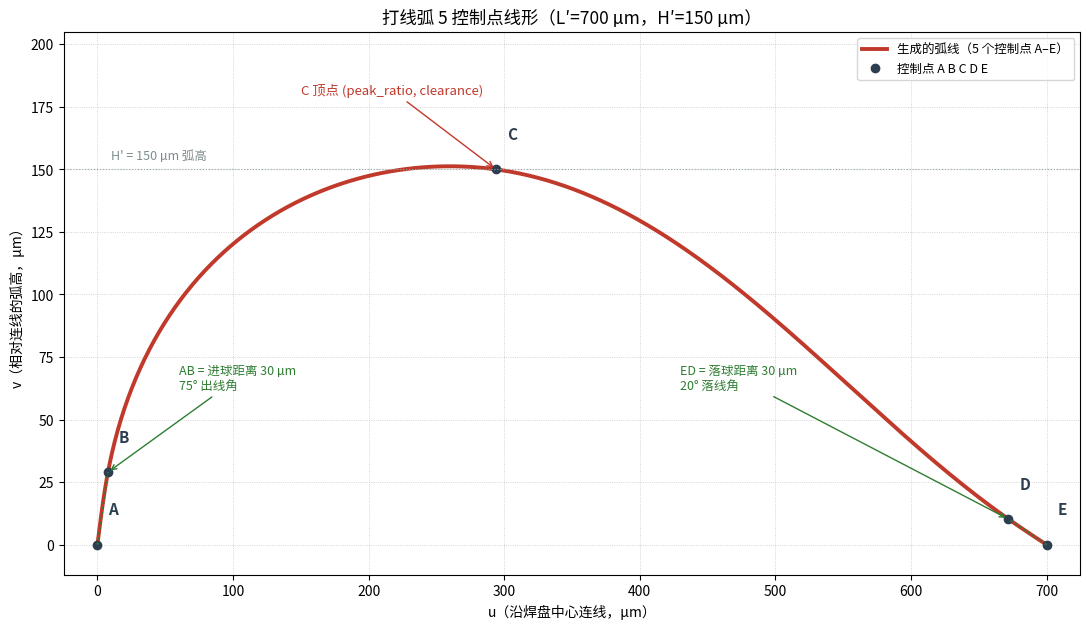

Python code for this plot: (Note: this script raises an exception after producing the figure.)
# -*- coding: utf-8 -*-
"""Compare the generated wire loop against the reference bonder sketch.

The loop now has five control points A -> B -> C -> D -> E (see
``docs/spline-ctrl-points.md``):

* A - start, on the first pad;
* B - ``AB = lead_distance`` along the rise ray leaving A;
* C - apex, placed by ``peak_ratio`` and ``clearance``;
* D - ``ED = lead_distance`` along the fall ray leaving E;
* E - end, on the second pad.

Both angles are measured from the A-E line: 0 deg points at the other pad,
90 deg is perpendicular to it.

The reference sketch (``data/wire-sketch.png``) uses
``L' = 700 um``, ``H' = 150 um``, a lead of about ``60 um`` and a steep take-off.

This script prints the control points plus the derived spans and angles, and
writes a comparison plot to ``docs/images/loop-shape.png``.

Run:  python scripts/compare_profile.py
"""

import math
import os

import matplotlib
import numpy as np

matplotlib.use("Agg")

import matplotlib.pyplot as plt
from matplotlib import font_manager

# ``core.loop_profile()`` cannot be imported here because core.py needs FreeCAD.
# The formulas below are a verbatim copy; keep the two in step.
MAX_LEAD_FRACTION = 0.30
MAX_ANGLE = 89.0
DEFAULT_PEAK_RATIO = 0.42
DEFAULT_CLEARANCE = 0.5
DEFAULT_RISE_ANGLE = 75.0
DEFAULT_FALL_ANGLE = 20.0
DEFAULT_LEAD_DISTANCE = 0.03

_available = {f.name for f in font_manager.fontManager.ttflist}
for _candidate in ("Microsoft YaHei", "SimHei", "Noto Sans CJK SC", "SimSun"):
    if _candidate in _available:
        plt.rcParams["font.sans-serif"] = [_candidate]
        break
plt.rcParams["axes.unicode_minus"] = False


def loop_profile(length, clearance, peak_ratio=DEFAULT_PEAK_RATIO,
                 rise_angle=DEFAULT_RISE_ANGLE, fall_angle=DEFAULT_FALL_ANGLE,
                 lead_distance=DEFAULT_LEAD_DISTANCE):
    """Copy of ``WireBonder.core.loop_profile()`` (see that docstring)."""
    length = float(length)
    height = float(clearance)
    ratio = min(max(float(peak_ratio), 0.05), 0.95)
    peak_u = length * ratio

    lead = float(lead_distance or 0.0) or DEFAULT_LEAD_DISTANCE
    rise = math.radians(min(max(float(rise_angle), 0.0), MAX_ANGLE))
    fall = math.radians(min(max(float(fall_angle), 0.0), MAX_ANGLE))

    du_b = lead * math.cos(rise)
    du_d = lead * math.cos(fall)
    room = max(length * (1.0 - ratio), 1e-9)
    if du_b > 0.0 and peak_u > 0.0:
        du_b = min(du_b, peak_u * 0.98)
    if du_d > 0.0 and room > 0.0:
        du_d = min(du_d, room * 0.98)

    return [
        (0.0, 0.0),                                              # A
        (du_b, lead * math.sin(rise)),                           # B
        (peak_u, height),                                        # C
        (length - du_d, lead * math.sin(fall)),                  # D
        (length, 0.0),                                           # E
    ]


def natural_spline(u, v, samples=600):
    """Chord-length parameterised cubic spline (same approach as FreeCAD)."""
    u = np.asarray(u, dtype=float)
    v = np.asarray(v, dtype=float)
    t = np.concatenate(([0.0], np.cumsum(np.hypot(np.diff(u), np.diff(v)))))
    t /= t[-1]
    n = len(t) - 1
    h = np.diff(t)

    def build(values):
        alpha = np.zeros(n + 1)
        for i in range(1, n):
            alpha[i] = (3.0 / h[i] * (values[i + 1] - values[i])
                        - 3.0 / h[i - 1] * (values[i] - values[i - 1]))
        l = np.zeros(n + 1)
        mu = np.zeros(n + 1)
        z = np.zeros(n + 1)
        l[0] = 1.0
        for i in range(1, n):
            l[i] = 2.0 * (t[i + 1] - t[i - 1]) - h[i - 1] * mu[i - 1]
            mu[i] = h[i] / l[i]
            z[i] = (alpha[i] - h[i - 1] * z[i - 1]) / l[i]
        l[n] = 1.0
        c = np.zeros(n + 1)
        b = np.zeros(n + 1)
        d = np.zeros(n + 1)
        for j in range(n - 1, -1, -1):
            c[j] = z[j] - mu[j] * c[j + 1]
            b[j] = ((values[j + 1] - values[j]) / h[j]
                    - h[j] * (c[j + 1] + 2.0 * c[j]) / 3.0)
            d[j] = (c[j + 1] - c[j]) / (3.0 * h[j])
        return b, c, d

    ts = np.linspace(0.0, 1.0, samples)
    bu, cu, du = build(u)
    bv, cv, dv = build(v)
    xs = np.empty_like(ts)
    ys = np.empty_like(ts)
    for k, value in enumerate(ts):
        j = max(0, min(n - 1, np.searchsorted(t, value, side="right") - 1))
        dt = value - t[j]
        xs[k] = u[j] + bu[j] * dt + cu[j] * dt ** 2 + du[j] * dt ** 3
        ys[k] = v[j] + bv[j] * dt + cv[j] * dt ** 2 + dv[j] * dt ** 3
    return xs, ys


# ----------------------------------------------------------------------
# reference dimensions from the sketch
# ----------------------------------------------------------------------
REF_L = 0.700     # mm, pad centre distance
REF_H = 0.150     # mm, loop height
REF_RISE = 75.0   # deg
REF_FALL = 20.0   # deg
REF_LEAD = 0.03   # mm, 30 um along each ray


def report(tag, points, length):
    us = np.array([p[0] for p in points])
    vs = np.array([p[1] for p in points])
    xs, ys = natural_spline(us, vs)
    c = 2                                     # apex index
    d = 3                                     # fall point index
    rise_deg = math.degrees(math.atan2(vs[1], us[1])) if us[1] else 90.0
    fall_deg = math.degrees(math.atan2(vs[d], length - us[d])) if length > us[d] else 90.0
    m = (xs > us[c]) & (xs < us[d] + 1e-12)
    slope = float("nan")
    if m.sum() > 5:
        slope = np.polyfit(xs[m], ys[m], 1)[0]
    print("   %-16s peak %.4f mm | rise %4.1f deg | fall %4.1f deg | "
          "descent slope %+.3f"
          % (tag, vs.max(), rise_deg, fall_deg, slope))


print("=== reference expectations (L'=700um, H'=150um, lead 60um) ===")
print("   a steep take-off, an apex around 0.42 L', then a long descent")

print("\n=== generated profile ===")
ref = loop_profile(REF_L, REF_H, rise_angle=REF_RISE, fall_angle=REF_FALL,
                   lead_distance=REF_LEAD)
report("defaults", loop_profile(REF_L, REF_H), REF_L)
report("steep rise 85", loop_profile(REF_L, REF_H, rise_angle=85.0), REF_L)
report("shallow fall 10", loop_profile(REF_L, REF_H, fall_angle=10.0), REF_L)
report("symmetric 45/45", loop_profile(REF_L, REF_H, rise_angle=45.0,
                                       fall_angle=45.0), REF_L)

print("\n=== control points of the reference fit (um) ===")
for name, (u, v) in zip("ABCDE", ref):
    print("   %s: u = %7.1f   v = %6.1f" % (name, u * 1000, v * 1000))
print("   AB = %.1f um, ED = %.1f um"
      % (math.hypot(ref[1][0], ref[1][1]) * 1000,
         math.hypot(REF_L - ref[3][0], ref[3][1]) * 1000))

# ----------------------------------------------------------------------
# plot
# ----------------------------------------------------------------------
fig, ax = plt.subplots(figsize=(11, 6.4), dpi=150)

xs, ys = natural_spline([p[0] for p in ref], [p[1] for p in ref])
ax.plot(xs * 1000, ys * 1000, color="#C0392B", linewidth=2.8,
        label="生成的弧线（5 个控制点 A–E）")
ax.plot([p[0] * 1000 for p in ref], [p[1] * 1000 for p in ref],
        "o", color="#2C3E50", markersize=6, label="控制点 A B C D E")

for name, (u, v) in zip("ABCDE", ref):
    ax.annotate(name, xy=(u * 1000, v * 1000),
                xytext=(u * 1000 + 8, v * 1000 + 12),
                fontsize=11, color="#2C3E50", fontweight="bold")

# the two rays that define B and D
ax.plot([0, ref[1][0] * 1000], [0, ref[1][1] * 1000], ":",
        color="#2E7D32", linewidth=1.4)
ax.plot([REF_L * 1000, ref[3][0] * 1000], [0, ref[3][1] * 1000], ":",
        color="#2E7D32", linewidth=1.4)

ax.axhline(REF_H * 1000, color="#95A5A6", linewidth=0.8, linestyle=":")
ax.text(10, REF_H * 1000 + 4, "H' = 150 µm 弧高", fontsize=9, color="#7F8C8D")
ax.annotate("AB = 进球距离 %.0f µm\n%.0f° 出线角" % (REF_LEAD * 1000, REF_RISE),
            xy=(ref[1][0] * 1000, ref[1][1] * 1000),
            xytext=(60, 62), fontsize=9, color="#2E7D32",
            arrowprops=dict(arrowstyle="->", color="#2E7D32"))
ax.annotate("ED = 落球距离 %.0f µm\n%.0f° 落线角" % (REF_LEAD * 1000, REF_FALL),
            xy=(ref[3][0] * 1000, ref[3][1] * 1000),
            xytext=(430, 62), fontsize=9, color="#2E7D32",
            arrowprops=dict(arrowstyle="->", color="#2E7D32"))
ax.annotate("C 顶点 (peak_ratio, clearance)",
            xy=(ref[2][0] * 1000, ref[2][1] * 1000),
            xytext=(150, REF_H * 1000 + 30), fontsize=9.5, color="#C0392B",
            arrowprops=dict(arrowstyle="->", color="#C0392B"))

ax.set_title("打线弧 5 控制点线形（L′=700 µm，H′=150 µm）", fontsize=12.5)
ax.set_xlabel("u（沿焊盘中心连线，µm）")
ax.set_ylabel("v（相对连线的弧高，µm）")
ax.set_xlim(-25, REF_L * 1000 + 25)
ax.set_ylim(-12, REF_H * 1000 + 55)
ax.grid(True, linestyle=":", linewidth=0.6, alpha=0.7)
ax.legend(loc="upper right", fontsize=9)
fig.tight_layout()

out_dir = os.path.join(os.path.dirname(os.path.dirname(
    os.path.abspath(__file__))), "docs", "images")
os.makedirs(out_dir, exist_ok=True)
out_path = os.path.join(out_dir, "loop-shape.png")
fig.savefig(out_path)
plt.close(fig)
print("\nsaved:", out_path)
